pico-8 play session: mixed d-pad (fixed 12-tick cycle)

[t = 1 s] mixed d-pad (1.2s cycle ×~1): → ← ↑ ↓ + 🅾/❎ taps, ~1s
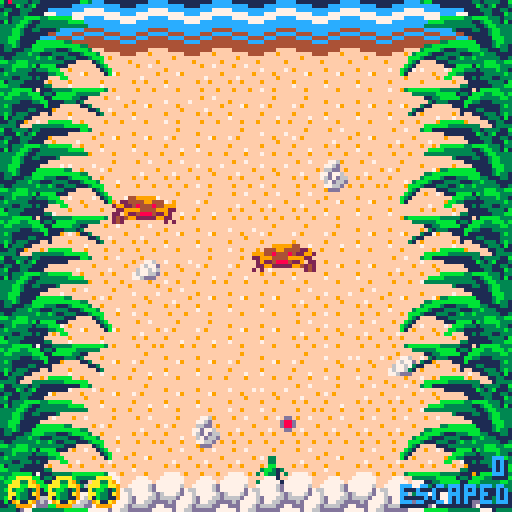
[t = 2 s] mixed d-pad (1.2s cycle ×~1): → ← ↑ ↓ + 🅾/❎ taps, ~2s
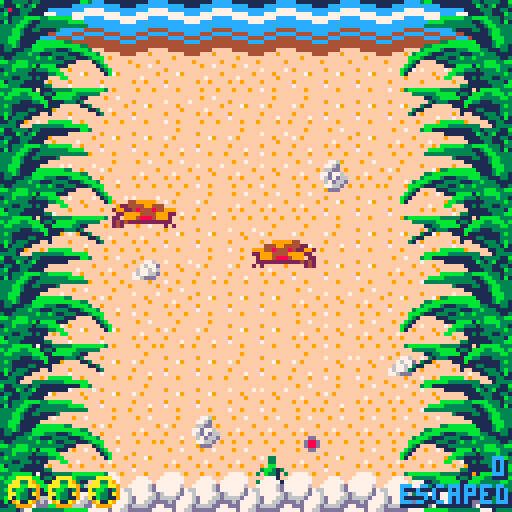
[t = 4 s] mixed d-pad (1.2s cycle ×~3): → ← ↑ ↓ + 🅾/❎ taps, ~4s
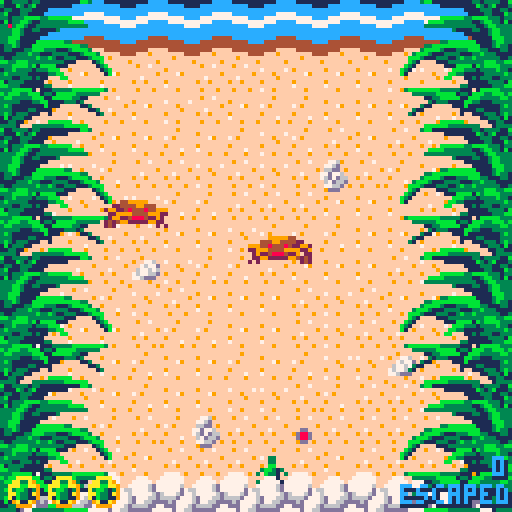
[t = 6 s] mixed d-pad (1.2s cycle ×~5): → ← ↑ ↓ + 🅾/❎ taps, ~6s
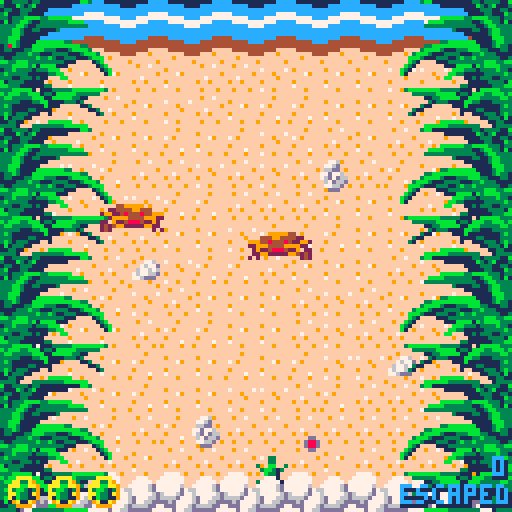
[t = 8 s] mixed d-pad (1.2s cycle ×~6): → ← ↑ ↓ + 🅾/❎ taps, ~8s
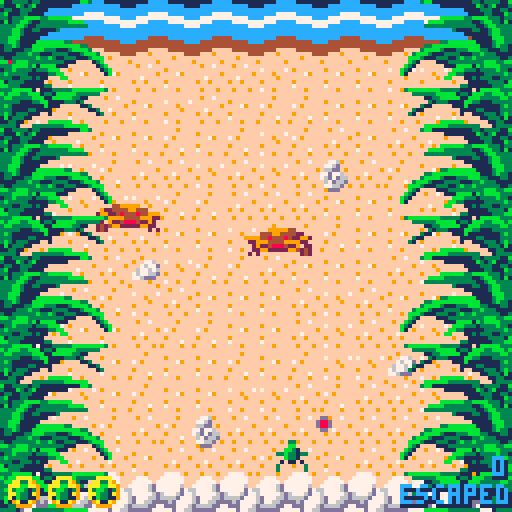

pico-8 cartridge
version 7
__lua__
--turt
--by mike age 27

-- game obj
global_game = {}

-- built-in functions -----------------------------------------------------
function _init()
    global_game = title_screen.new()
end

function _update()
    global_game:update()
end

function _draw()
    global_game:draw()
end

-- define our data types ------------------------------------------------------
-- game state objects ---------------------------------------------------------

-- title screen ---------------------------------------------------------------
title_screen = { turt_y = -16,
                 anim_counter = 0,
                 time_counter = 1
                }
title_screen.__index = title_screen

function title_screen.new()
    local self = setmetatable({}, title_screen)
    
    sfx(-1, 3)
    music(-1)
    music(0, 0, 7)
    return self
end

function title_screen.update(self)
    if (btnp(4) or btnp(5)) then
        global_game = play_screen.new()
    end
end

function title_screen.draw(self)
    cls()
    rectfill(0, 0, 128, 128, 12)
    
    -- flares
    -- top left
    circfill(   80 +  8 * sin((self.anim_counter % 80) / 80 + 0.5),
                12 + 10 * cos((self.anim_counter % 80) / 80 + 0.5),
                12,
                10)
    circfill(   82 +  6 * sin((self.anim_counter % 80) / 80 + 0.5),
                15 +  11 * cos((self.anim_counter % 80) / 80 + 0.5),
                16,
                12)
    
    -- top right
    circfill(  106 +  8 * sin((self.anim_counter % 65) / 65 ),
                8 + 10 * cos((self.anim_counter % 65) / 65 ),
                18,
                10)
    circfill(   103 +  10 * sin((self.anim_counter % 65) / 65 ),
                 12 +  12 * cos((self.anim_counter % 65) / 65 ),
                22,
                12)
    
    -- bottom right
    circfill(   98 + 6 * sin((self.anim_counter % 60 ) / 60), 
                34 + 4 * cos((self.anim_counter % 60 ) / 60), 
                 8, 
                10)
    circfill(   96 + 4 * sin((self.anim_counter % 60 ) / 60 + 0.05), 
                32 + 4 * cos((self.anim_counter % 60 ) / 60 + 0.05), 
                10, 
                12)
    
    -- bottom left
    circfill(   72 + 6 * sin((self.anim_counter % 60 ) / 60 + 0.3), 
                29 + 4 * cos((self.anim_counter % 60 ) / 60 + 0.3), 
                 8, 
                10)
    circfill(   74 + 4 * sin((self.anim_counter % 60 ) / 60 + 0.35), 
                27 + 4 * cos((self.anim_counter % 60 ) / 60 + 0.35), 
                10, 
                12)
                
            -- bottom
    circfill(   85 + 6 * sin((self.anim_counter % 80 ) / 80 + 0.6), 
                30 + 4 * cos((self.anim_counter % 80 ) / 80 + 0.6), 
                 8, 
                10)
    circfill(   85 + 4 * sin((self.anim_counter % 80 ) / 80 + 0.6), 
                27 + 4 * cos((self.anim_counter % 80 ) / 80 + 0.6), 
                10, 
                12)
    
    -- the sun
    circfill(85, 20, 10, 10)
    
    -- clouds
    map(16, 0, -128 + ((self.anim_counter / 25) + 128) % 256, 0, 16, 16)
    map(16, 0, -128 + ((self.anim_counter / 25) + 256) % 256, 0, 16, 16)
    
    map(32, 0, -128 + ((self.anim_counter / 60) + 128) % 256, 4, 16, 16)
    map(32, 0, -128 + ((self.anim_counter / 60) + 256) % 256, 4, 16, 16)
    
    -- birds
    spr(234,
        128 - (self.anim_counter / 20),
        50 + -0.34 * (self.anim_counter / 20))
    spr(234,
        140 - (self.anim_counter / 25),
        45 + -0.40 * (self.anim_counter / 20))
    spr(234,
        168 - (self.anim_counter / 20),
        90 + -0.34 * (self.anim_counter / 20))
    
    -- draw the turtle
    palt(0, false)
    palt(12, true)
    spr(128, 
        0, 80,
        16, 8)
    palt(0, true)
    palt(12, false)
    
    local kerning = 8
    
    spr(224, 64 - 32 - (kerning * 1.5), self.turt_y, 2, 2)
    spr(226, 64 - 16 - (kerning * 0.5), self.turt_y, 2, 2)
    spr(228, 64 + (kerning * 0.5),      self.turt_y, 2, 2)
    spr(224, 64 + 16 + (kerning * 1.5), self.turt_y, 2, 2)
    
    if (self.turt_y < 45) then
        self.turt_y+=0.5
    end
    
    if (self.turt_y >= 45) then
        print("any key to start", 33, 70, 5)
        print("any key to start", 32, 69, 7)
    end
    
    self.anim_counter += 1
end

-- play screen-----------------------------------------------------------------
play_screen = { anim_counter = 0,
                time_counter = 1,
                
                score = 0,
                prev_score = 0,
                lives = 3,
                game_over = false,
                selected_turtle = {},
                --turtle_speedup = 0,
                
                egg_anim_num = 3,
                egg_anim_frame = 0,
              }
play_screen.__index = play_screen

function play_screen.new()
    local self = setmetatable({}, play_screen)
    
    self.crabs = {}
    self.pelicans = {}
    self.turtles = {}
    self.dead_turtles = {}
    self.death_particles = {}
    self.blood_pools = {}
    
    self.turtles[1] = turtle.new(64, 120)
    self.turtles[1].selected = true
    self.selected_turtle = self.turtles[1]
    self.crabs[1]   = crab.new(64, 64)
    self.crabs[2]   = crab.new(32, 48)
    self.crabs[2].flip = true
    
    sfx(5, 3)
    return self
end

function play_screen.update(self)
    if (not self.game_over) then
        -- control to cycle through turtles
        if (btnp(2)) then
            local newsel = self:get_prev_turtle()
            
            if (newsel != nil) then
                self.selected_turtle.selected = false
                self.selected_turtle = newsel
                self.selected_turtle.selected = true
            end
        end
        if (btnp(3)) then
            local newsel = self:get_next_turtle()
            
            if (newsel != nil) then
                self.selected_turtle.selected = false
                self.selected_turtle = newsel
                self.selected_turtle.selected = true
            end
        end
        
        -- spawn a crab
        if (self.score ~= self.prev_score and
            self.score % 3 == 0) then
                local new_crab = crab.new(-32, 32 + rnd(72))
                new_crab:set_destination(24 + rnd(48), new_crab.y)
                add(self.crabs, new_crab)
        end
        for c,inst in pairs(self.crabs) do
            inst:update(self)
        end
        
        for p,inst in pairs(self.pelicans)do
            inst:update(self)
        end
        
        self.prev_score = self.score
        for t,inst in pairs(self.turtles) do
            self.turtles[t]:update(self)
            if (inst.state == "escaped") then
                self.turtles[t] = nil
            end
        end
        
        for t,inst in pairs(self.dead_turtles) do
            self.dead_turtles[t]:update(self)
        end
        
        for p,inst in pairs(self.death_particles) do
            inst:update(self)
            
            if (inst.t > inst.lifetime) then 
                self.death_particles[p] = nil
            end
        end
        
        if (self.time_counter % 350 == 0) then
            local newturtle = turtle.new(32 + rnd(64), 120)
            local turtle_speed_factor = rnd(5)
            newturtle.jump_freq -= flr(turtle_speed_factor)
            newturtle.jump_speed += turtle_speed_factor / 10
            add(self.turtles, newturtle)
            
            if (self.selected_turtle.state == "dying" or
                self.selected_turtle.state == "escaped") then
                self.selected_turtle = newturtle
                newturtle.selected = true
            end
        end
    elseif (self.game_over) then
        for t,inst in pairs(self.dead_turtles) do
            self.dead_turtles[t]:update(self)
        end
        if (btnp(4) or btnp(5)) then
            global_game = title_screen.new()
        end
        
        for p,inst in pairs(self.death_particles) do
            inst:update(self)
            
            if (inst.t > inst.lifetime) then 
                self.death_particles[p] = nil
            end
        end
    end
    
    self.time_counter += 1
end

function play_screen.draw(self)
    map(0, 0, 0, 0, 16, 16)
    
    -- water
    local water_anim = flr(self.anim_counter / 48) % 5
    for water_num = 0,8 do
        spr(70 + (water_anim * 2), 
            water_num * 16, 0,
            2, 2)
    end
    
    for p,inst in pairs(self.blood_pools) do
        inst:draw(self)
    end
    
    for c,inst in pairs(self.crabs) do
        self.crabs[c]:draw(self)
    end
    
    for t,inst in pairs(self.turtles) do
        self.turtles[t]:draw(self)
    end
    
    for t,inst in pairs(self.dead_turtles) do
        self.dead_turtles[t]:draw(self)
    end
    
    -- eggs
    self.egg_anim_frame = flr(self.anim_counter / 16) % 4
    if (self.egg_anim_frame == 0) then
        self.egg_anim_num = flr(rnd(8))
    end
    
    for egg_num = 0,8 do
        if (egg_num == self.egg_anim_num) then
            spr(102 + (self.egg_anim_frame * 2),
                egg_num * 16, 112,
                2, 2)
        else
            spr(102, 
                egg_num * 16, 112,
                2, 2)
        end
    end
    
    -- leaves
    for grass_num = 0,4 do
        spr(66, 96, grass_num * 32, 4, 4)
        spr(66, 0,  grass_num * 32, 4, 4, true)
    end
    
    for p,inst in pairs(self.pelicans)do
        inst:draw(self)
    end
    
    -- blood
    for p,inst in pairs(self.death_particles) do
        self.death_particles[p]:draw(self)
    end
    
    -- lives
    for i=1,self.lives do
        spr(36, 2  + ((i-1) * 10), 119)
    end
    
    -- scoreboard
    print("escaped", 100, 122, 1)
    print("escaped", 101, 122, 1)
    print("escaped", 100, 121, 12)
    
    local score_offset = 0
    if (flr(self.score/10) < 1) then score_offset = 4 end
    print(self.score, 119 + score_offset, 115,  1)
    print(self.score, 120 + score_offset, 115,  1)
    print(self.score, 119 + score_offset, 114,  12)
    
    pset(2, 8 + sin((self.anim_counter % 115)/115) * 8, 8)
    
    if (self.game_over) then
        print("game over", 44, 56, 8)
        print("continue?", 44, 64, 6)
    end
    
    self.anim_counter += 1
end

function play_screen.get_next_turtle(self)
    local newsel = nil
    local foundturt = nil
    for t,inst in pairs(self.turtles) do
        if (inst.state == "alive") then
            if (newsel == nil) then
                newsel = inst
            end
            if (foundturt != nil) then
                newsel = inst
                break
            end
        end
        if (inst == self.selected_turtle) then
            foundturt = t 
        end
    end
    return newsel
end

function play_screen.get_prev_turtle(self)
    local newsel = nil
    for t,inst in pairs(self.turtles) do
        if (inst == self.selected_turtle and
            newsel != nil) then 
            break 
        end
        if (inst.state == "alive") then
            newsel = inst
        end
    end
    return newsel
end

-- game actors ----------------------------------------------------------------

--turtle ----------------------------------------------------------------------
turtle = { heading = 0, -- 0 degrees = north
           max_angle = 60,
           turning_speed = 4,
           jump_speed   = 0.5, 
           jump_freq    = 6,
           x = 64, 
           y = 120, 
           selected = false,
           state = "alive",
           time_since_death = 0,
           
           triggered_pelican = false}
turtle.__index = turtle

function turtle.new(x, y)
    local self = setmetatable({}, turtle)
    self.x = x
    self.y = y
    return self
end

function turtle.update(self, game)
    if (self.state == "alive") then
        turtle_anim = flr(game.anim_counter / self.jump_freq) % 9; -- only when flapping flippers
        if (turtle_anim > 2 and turtle_anim <=4) then
            local norm_heading = self.heading / 360
            
            self.y -= cos(norm_heading) * self.jump_speed
            self.x += sin(norm_heading) * self.jump_speed
        end
        
        -- control if selected
        if (self.selected) then
            if (btn(1)) then
                if (self.heading - self.turning_speed >= -self.max_angle) then
                    self.heading -= self.turning_speed
                else
                    self.heading = -self.max_angle
                end
            end
            if (btn(0)) then
                if (self.heading + self.turning_speed <= self.max_angle) then
                    self.heading += self.turning_speed
                else
                    self.heading = self.max_angle
                end
            end
        end
        
        -- death detector
        if (self:checkcollision(game)) then
            if (self.selected) then
                self.selected = false
                local prev_turtle = game:get_prev_turtle()
                if (prev_turtle != nil) then
                    game.selected_turtle = prev_turtle
                    game.selected_turtle.selected = true
                end
            end
            add(game.dead_turtles, self)
            del(game.turtles, self)
            self.state = "dying"
            sfx(3, 1)
            game.lives -= 1
            if (game.lives < 1) then
                music(-1)
                music(12, 0, 3)
                game.game_over = true
            end
        end
        
        -- this turtle gets to live past your visage!
        if (self.y < 14) then
            self.escape_anim = 0
            self.y -= 8
            sfx(1, 1)
            game.score += 1
            self.state = "escaping"
            if (self.selected) then
                self.selected = false
                local next_turtle = game:get_next_turtle()
                if (next_turtle != nil) then
                    game.selected_turtle = next_turtle
                    game.selected_turtle.selected = true
                end
            end
            self.plusone_t = game.anim_counter
        end
    elseif (self.state == "dying") then
        -- emit blood particles
        local particle_direction = rnd(120) - 60
        add(game.death_particles, death_particle.new(self.x, self.y, particle_direction))
        
        -- add to blood pool
        if (game.time_counter % 256 == 0 and self.time_since_death < 4) then
            self.time_since_death += 1
            if (self.time_since_death == 1) then
                add(game.blood_pools, blood_pool.new(self.x, self.y + 4))
            elseif (self.time_since_death == 2) then
                add(game.blood_pools, blood_pool.new(self.x - 6, self.y + 4))
                add(game.blood_pools, blood_pool.new(self.x + 6, self.y + 4))
            elseif (self.time_since_death == 3) then
                add(game.blood_pools, blood_pool.new(self.x - 12, self.y + 4))
                add(game.blood_pools, blood_pool.new(self.x + 12, self.y + 4))
            end
        end
    end
end

function turtle.draw(self, game)
    if (self.state == "alive") then
        turtle_anim = flr(game.anim_counter / self.jump_freq) % 9
        if (turtle_anim > 4) then
            spr(0, self.x, self.y)
        else
            spr(turtle_anim, self.x, self.y)
        end
        
        -- draw reticle if selected
        if (self.selected) then
            spr(5, 
                self.x + sin(self.heading / 360) * 12 , 
                self.y - cos(self.heading / 360) * 12)
        end
    elseif (self.state == "dying") then
        turtle_anim = flr(game.anim_counter / 2) % 2
        spr(16 + turtle_anim, self.x, self.y)
    elseif (self.state == "escaping") then
        spr(32 + self.escape_anim, self.x, self.y)
        print("+1", 
                self.x + 8, 
                self.y - flr((game.anim_counter - self.plusone_t) / 8), 
                game.anim_counter % 16)
        
        if (flr(game.anim_counter % 16) == 0) then
            self.escape_anim += 1
            if (self.escape_anim == 4) then
                self.state = "escaped"
            end
        end
    end
end

function turtle.checkcollision(self, game)
    local tbbox = { x = self.x + 1,
                    y = self.y,
                    w = 6,
                    h = 8 }
    if (not self.triggered_pelican) then
        if (tbbox.x + tbbox.w > 128) then
            self.triggered_pelican = true
            local new_pelican = pelican.new("right", self.y)
            add(game.pelicans, new_pelican)
        elseif (tbbox.x < 0) then
            self.triggered_pelican = true
            local new_pelican = pelican.new("left", self.y)
            new_pelican.flip = true
            add(game.pelicans, new_pelican)
        end
    end

    for c,inst in pairs(game.crabs) do
        local cbbox = inst:getboundingbox()
        if (tbbox.x           < cbbox.x + cbbox.w and
            tbbox.x + tbbox.w > cbbox.x           and
            tbbox.y           < cbbox.y + cbbox.h and
            tbbox.y + tbbox.h > cbbox.y) then
            
            return true
        end
    end
    
    for p,inst in pairs(game.pelicans)do
        local pbbox = inst:getboundingbox()
        if (tbbox.x           < pbbox.x + pbbox.w and
            tbbox.x + tbbox.w > pbbox.x           and
            tbbox.y           < pbbox.y + pbbox.h and
            tbbox.y + tbbox.h > pbbox.y) then
            
            return true
        end
    end
    
    return false
end

--crab ------------------------------------------------------------------------
crab = {    flip = false,
            time_counter = 0,
            movement_frequency = 0,
            speed = 0.1,
            arrived_at_destination = true
       }
crab.__index = crab

function crab.new(x, y)
    local self = setmetatable({}, crab)
    self.x = x
    self.y = y
    self.destination = {}
    self.destination.x = x
    self.destination.y = y
    return self
end

function crab.update(self, game)
    if (game.score ~= game.prev_score and game.score % 3 == 0) then
        self.movement_frequency += 1
    end
    
    if ( self.time_counter % flr(400 / self.movement_frequency) == 0 and
         self.arrived_at_destination) then
        self:find_destination(game)
    end
    
    -- do movement
    if (self.x ~= self.destination.x or 
        self.y ~= self.destination.y) then
        
        local movement_unit_vector= {}
        movement_unit_vector.x = self.destination.x - self.x
        movement_unit_vector.y = self.destination.y - self.y
        
        local magnitude = sqrt(movement_unit_vector.x * movement_unit_vector.x + movement_unit_vector.y * movement_unit_vector.y)
        
        if (magnitude < self.speed) then
            self.x = self.destination.x
            self.y = self.destination.y
            self.arrived_at_destination = true
        else
            movement_unit_vector.x /= magnitude
            movement_unit_vector.y /= magnitude
            
            self.x += movement_unit_vector.x * self.speed
            self.y += movement_unit_vector.y * self.speed
        end
    end
    
    self.time_counter += 1
end

function crab.draw(self, game)
    -- control crab animation speed
    local crab_anim = flr(game.anim_counter / 8) % 2
    
    -- draw crab animation
    if (crab_anim == 0) then
        spr(14, self.x, self.y, 2, 1, self.flip)
    else
        spr(30, self.x, self.y, 2, 1, self.flip)
    end
end

function crab.find_destination(self, game)
    -- random angle, fixed radius
    local r = 8
    local theta = rnd(360)
    
    -- for consistency, north is 0 degrees
    local x_dest = self.x + r * sin(theta / 360)
    local y_dest = self.y + r * cos(theta / 360)
    
    if (x_dest > 72) then
        x_dest = 72
    elseif (x_dest < 24) then
        x_dest = 24
    end
    
    if (y_dest > 94) then
        y_dest = 94
    elseif (y_dest < 32) then
        y_dest = 32
    end
    
    self:set_destination(x_dest, y_dest)
end

function crab.set_destination(self, x, y)
    self.destination.x = x
    self.destination.y = y
    
    if (self.destination.y > self.y) then
        self.flip = true
    else
        self.flip = false
    end
    
    self.arrived_at_destination = false
end

function crab.getboundingbox(self)
    local bbox = { x = self.x + 1,
                   y = self.y + 1,
                   w = 16,
                   h = 6}
    return bbox
end

-- pelican --------------------------------------------------------------------
pelican = { x = 0,
            y = 0,
            x_center = 0,
            y_center = 0,
            side = "right",
            anim_counter = 0,
            anim_time = 10
        }
pelican.__index = pelican

function pelican.new(side, y)
    local self = setmetatable({}, pelican)
    if (side == "right") then
        self.x_center = 128
        self.x = 128
    else
        self.x_center = -8
        self.x = -8
    end
    self.y_center = y
    self.y = y - 16
    
    self.side = side
    
    sfx(2, 1)
    
    return self
end

function pelican.getboundingbox(self)
    local bbox = {}
    if (self.side == "right") then
        bbox = {x = self.x + 3,
                y = self.y + 5,
                w = 5,
                h = 10
                }
    else
        bbox = {x = self.x,
                y = self.y + 5,
                w = 5,
                h = 10}
    end
    return bbox
end

function pelican.update(self, game)
    if (self.side == "right") then
        self.x = self.x_center - 8 * min(self.anim_counter, self.anim_time / 2) / (self.anim_time / 2)
        --self.x = self.x_center - min(8, 12 * sin(self.anim_counter / self.anim_time / 2))
    else
        self.x = self.x_center + 8 * min(self.anim_counter, self.anim_time / 2) / (self.anim_time / 2)
        --self.x = self.x_center + min(8, 12 * sin(self.anim_counter / self.anim_time / 2))
    end
    
    self.y = self.y_center - 24 + 24 * (self.anim_counter / self.anim_time)
    --self.y = self.y_center - 24 * 
    --    (self.anim_time - max(self.anim_counter, self.anim_time / 2 + 2)) / 
    --    (self.anim_time / 2 - 2)
    --self.y = self.y_center - 8 * cos(self.anim_counter / self.anim_time / 2)
    
    -- no more bird
    if (self.anim_counter > self.anim_time) then
        del(game.pelicans, self)
    end
end

function pelican.draw(self, game)
    local flip = false
    if (self.side == "left") then
        flip = true
    end
    
    local sprite = 47
    if (self.anim_counter % 2 == 0) then
        sprite = 46
    end
    spr(sprite,
        self.x, self.y,
        1, 2,
        flip)
    
    self.anim_counter+=1
end

--death particle --------------------------------------------------------------
death_particle = {  x         = 0,
                    y         = 0,
                    t         = 0,
                    speed     = 2,
                    direction = 0, -- 0 = north
                    lifetime  = 8,
                    }
death_particle.__index = death_particle

function death_particle.new(x, y, direction)
    local self = setmetatable({}, death_particle)
    self.x = x
    self.y = y
    self.direction = direction
    return self
end

function death_particle.update(self, game)
    local norm_direction = self.direction / 360
            
    self.y -= cos(norm_direction) * self.speed
    self.x += sin(norm_direction) * self.speed
    
    self.t += 1
end

function death_particle.draw(self, game)
    local death_anim = (game.anim_counter / 2) % 3
    local size = ((self.lifetime - self.t) / self.lifetime) * 0.8 + 0.2 
    spr(18 + death_anim, self.x, self.y, size, size)
end

-- blood pool -----------------------------------------------------------------
blood_pool = {  x   = 0,
                y   = 0,
                age = 0
             }

blood_pool.__index = blood_pool

function blood_pool.new(x, y)
    local self = setmetatable({}, blood_pool)
    self.x = x
    self.y = y
    return self
end

function blood_pool.draw(self, game)
    local spr_offset = flr(self.age / 256)
    if (spr_offset > 2) then spr_offset = 2 end
    spr(48 + spr_offset, self.x, self.y)
    self.age += 1
end
__gfx__
00033000000330000003300000033000000330000000000000000000000000000000000000000000000000000000000000000000000000000000000000000000
000330000003300000033000000bb000000bb0000000000000000000000000000000000000000000000000000000000000000000000000000000099999440000
000bb000000bb000300bb00333bb313300bb3100000dd00000000000000000000000000000000000000000000000000000000000000000000004449944442200
03bb313033bb313303bb313000b3310033b3313300d88d0000000000000000000000000000000000000000000000000000000000000000009994484448422992
30b3310300b3310000b3310000b3310000b3310000d88d0000000000000000000000000000000000000000000000000000000000000000002299944449999220
00b3310000b3310000b331000101101001011010000dd00000000000000000000000000000000000000000000000000000000000000000000292248884229022
31011013310110133101101330000003300000030000000000000000000000000000000000000000000000000000000000000000000000000229922222994242
30000003300000033000000330000003300000030000000000000000000000000000000000000000000000000000000000000000000000002020000000000242
00000000000330000000080000000000000808000000000000000000000000000000000000000000000000000000000000000000000000000000000000000000
00033000000330000808000080808000000000000000000000000000000000000000000000000000000000000000000000000000000000000000099999440000
300bb003000bb0000000080000800080080008000000000000000000000000000000000000000000000000000000000000000000000000000004449944442200
03bb313003bb31300008008000008000000800800000000000000000000000000000000000000000000000000000000000000000000000009994484448422992
00b3310030b331030800000000000080008000000000000000000000000000000000000000000000000000000000000000000000000000002299944449999220
31b3311300b331000000080000808000000808000000000000000000000000000000000000000000000000000000000000000000000000000299948884999022
30011003310110130008008008000008080080800000000000000000000000000000000000000000000000000000000000000000000000000222222222224242
00000000300000030000000000000000000000000000000000000000000000000000000000000000000000000000000000000000000000002020000000000242
0000000000000000007777000cccccc000aaaa000000000000000000000000000000000000000000000000000000000000000000000000000777760007777600
000000000077770007cccc70cc7777cc0aa33a900000000000000000000000000000000000000000000000000000000000000000000000000777776607777766
0077770007cccc707cc77cc7c7cccc7caaabbaa90000000000000000000000000000000000000000000000000000000000000000000000007777777777777777
07cccc707cc77cc77c7cc7c7c7cccc7ca3bb31390000000000000000000000000000000000000000000000000000000000000000000000007755776677557766
30b33103310110137cc77cc7cc7777ccaab331a90000000000000000000000000000000000000000000000000000000000000000000000006585766065857660
00b331003000000307cccc700cccccc0a1b3311900000000000000000000000000000000000000000000000000000000000000000000000006756dd006756d00
3101101300000000000000000000000009a11a900000000000000000000000000000000000000000000000000000000000000000000000000066eed00066eed0
3000000300000000000000000000000000999900000000000000000000000000000000000000000000000000000000000000000000000000000ffeed000ffeed
000000000000000000000000000000000000000000000000000000000000000000000000000000000000000000000000000000000000000000fe00ed000ffeed
000000000000000000000000000000000000000000000000000000000000000000000000000000000000000000000000000000000000000000f000ed000ffedd
000080000808880008888808000000000000000000000000000000000000000000000000000000000000000000000000000000000000000000f000ed000ffed0
08000800088088008888888800000000000000000000000000000000000000000000000000000000000000000000000000000000000000000f00000d000efed0
00080000008888808888888800000000000000000000000000000000000000000000000000000000000000000000000000000000000000000f00000d000ded00
0000880088888800808888880000000000000000000000000000000000000000000000000000000000000000000000000000000000000000f000000e0000ed00
0800000008800880088888800000000000000000000000000000000000000000000000000000000000000000000000000000000000000000f000000e0000d000
0000000000000000000000000000000000000000000000000000000000000000000000000000000000000000000000000000000000000000f000000d0000d000
ff9ff7ffffff9fff0000000003bb1111111111331333311b11111ccccc11111111111ccccc111111111111111111111111111111111111111111111111111111
ffffffffffffffff00000000000000011111111b313b111311cccccccccccc1111cccccccccccc1111111ccccc11111111111ccccc11111111111ccccc111111
fffffff9f7f9ffff00000000000000000000111133311331ccccc77777cccccccccccccccccccccc11cccccccccccc1111ccc11111cccc1111cccccccccccc11
fff7ffffffffffff000000000000000000000111133111b3cc777777777777ccccccc77777cccccccccccccccccccccccc111ccccc1111cccccccccccccccccc
f9ff9ffff9ffffff00000000000000bbbbbb33bbbb33313377777ccccc777777cc777777777777cccccccccccccccccc11cccccccccccc11ccccc77777cccccc
fffffffffffff7ff00000000000bbbb3333333113bb331b177cccccccccccc7777777ccccc777777ccccc77777cccccccccccccccccccccccc777ccccc7777cc
ff9fff9f9ffff9ff00000000003333333333333113bb3333cccccccccccccccc77cccccccccccc77cc777ccccc7777ccccccc77777cccccc77ccc77777cccc77
ffffffffffffffff000000000000000003111133113bb333ccccc44444cccccccccccccccccccccc77cccccccccccc77cc777ccccc7777cccc777ccccc7777cc
ffffffffffffffff000000000000000000001111113bb333cc444ccccc4444cccccccccccccccccccccccccccccccccc77cccccccccccc7777cccccccccccc77
f9fffffff7fffff7000000000000000000000011111bbb3344ccc44444cccc44ccccc44444cccccccccccccccccccccccccccccccccccccccccccccccccccccc
ffff79ffffff9fff0000000000000033bbbbbbb11113bb33cc444444444444cccc444444444444ccccccccccccccccccccccccccccccccccccccc44444cccccc
fffffffffffff9ff000000000033bbbbbbbbbbbb1113b33144444444444444444444444444444444ccccc44444ccccccccccc44444cccccccc444444444444cc
f9fffffff9ffffff0000000003bbbb3111333bbb3311133144444fffff44444444444fffff444444cc444fffff4444cccc444fffff4444cc44444fffff444444
f7ffffffffffffff00000003bbb3111333311133b333111144fff9ffffffff4444fff9ffffffff4444fff9ffffffff4444fff9ffffffff4444fff9ffffffff44
ffff9ffff7ff9fff000000bbb3111333113b33b333333113fffffffffff9fffffffffffffff9fffffffffffffff9fffffffffffffff9fffffffffffffff9ffff
ffffffffffffffff000000b310000111333333333bbb33bb9ffffff9ffffffff9ffffff9ffffffff9ffffff9ffffffff9ffffff9ffffffff9ffffff9ffffffff
fff9ffffff7769ff00000b310000000111bbbb1b3bbbb33300000000000000000000000000000000000000000000000000000000000000000000000000000000
f9ff776ff776dfff0000b310000000000bbb33313333b33100000000000000000000000000000000000000000000000000000000000000000000000000000000
fff7677df66ddf9f0000b10000000000bb331111133333b300000000000000000000000000000000000000000000000000000000000000000000000000000000
ff67767677d776ff000000000000000bb00011313331133300000000000000000000000000000000000000000000000000000000000000000000000000000000
f767766d76d7d66f0000000000000000000001111133331b00000000000000000000000000000000000000000000000000000000000000000000000000000000
f776dddff67d66df000000000000000000033111111333bb00000000000000000000000000000000000000000000000000000000000000000000000000000000
fffff9fff7766df9000003bbbbbbbb3333311101bbbbb33300000000077770000000000007766000000000000776600000000000077660000000000000000000
9ffffff9f9dddfff0000000333333bbbbb1331bbb33bbb3b00777000777777000077700077767700007770007776770000777000777677000000000000000000
000000000000000000000000001133bbbbb11bbb33333bb307777707777777000777770777777700077777077766770007777707777777000000000000000000
000000000000000000000000000313331111bb3311133333777776d777777600777776d777777600777776d776767600777776d7777776000000000000000000
000000000000000000000000031100000111b111111113b3677776d777777d76677776d777777d76677776d777777d76677776d777777d760000000000000000
0000000000000000000000031100000000011113311113336777776d67776d776777776d67776d776777776d67776d776777776d67776d770000000000000000
0000000000000000000000310000000000010011133313b36d77766d6666d7776d77766d6666d7776d77766d6666d7776d77766d6666d7770000000000000000
0000000000000000000000000000000000000000113331b16d7766dddd6d77776d7766dddd6d77776d7766dddd6d77776d7766dddd6d77770000000000000000
000000000000000000000000000000bbbbbb000000113311d6666dd77ddd7776d6666dd77ddd7776d6666dd77ddd7776d6666dd77ddd77760000000000000000
00000000000000000000000000bbbbbb3333333300013333dddddd77777d7766dddddd77777d7766dddddd77777d7766dddddd77777d77660000000000000000
cccccccccccccccccccccccccccccccccccccccccccccccccccccccccccccccccccccccccccccccccccccccccccccccccccccccccccccccccccccccccccccccc
ccccccccccccccccccccccccccccccccc0000000000000000cc000000000000ccccccccccccccccccccccccccccccccccccccccccccccccccccccccccccccccc
ccccccccccccccccccccccccccccccc00011331111113b3bb0011111111111000000cccccccccccccccccccccccccccccccccccccccccccccccccccccccccccc
cccccccccccccccccccccccccccc0000111133111113b3bbbbb0111dddddd1ddddd00ccccccccccccccccccccccccccccccccccccccccccccccccccccccccccc
ccccccccccccccccccccccccccc003111111331111113bb0003b00511111ddd1ddddd0000ccccccccccccccccccccccccccccccccccccccccccccccccccccccc
cccc000cccccccccccccccccccc03b3111113b1111113b000003b30001111d111111dddd000ccccccccccccccccccccccccccccccccccccccccccccccccccccc
ccc00b000000ccccccccccccccc033b11111b3111111bb007003bbbb301111dd1111111dddd000cccccccccccccccccccccccccccccccccccccccccccccccccc
ccc0b7777bd00000cccccccccc00bb31111bbbbb111bb00700003bbbb30111dd111111111ddd6000cccccccccccccccccccccccccccccccccccccccccccccccc
ccc0bbbb77bbbdd000cccccccc0bbbb111bbbbbbbbbbb00000003bbbbb33111d1111111111ddd66000cccccccccccccccccccccccccccccccccccccccccccccc
ccc0a666666bbbbdd000cccccc0000bb1bbbbbbbbbbbb00000003bbbbbb1111d1111111111d6ddd66000cccccccccccccccccccccccccccccccccccccccccccc
ccc0aaa6666bbbbbddd000cccc0070bbbb00bbb0bbbbb00000002bbbbddb111116116111611666dd666000cccccccccccccccccccccccccccccccccccccccccc
ccc0aaaaaa66666bbbddd000cc00000bbb00b1b00bbbb000000322bbbbddb111111111111116116666666000cccccccccccccccccccccccccccccccccccccccc
cccc0aaaaaaaaa666bbdddd00000000bbbbb111bbbbabb0000033bbbbbddddbb11111161616161616616111000cccccccccccccccccccccccccccccccccccccc
cccc09999aaaaaaa666bdddddd000000bbbb1111ababa1b00112bbbbbbbdddddbb11161166666666616611111000cccccccccccccccccccccccccccccccccccc
cccc0009999aaaaaaa666dddddd00000bbbb1112babab12b3121bbbbbbdddddddddbb666000000000000000111100ccccccccccccccccccccccccccccccccccc
4f9477009999aaaaaaaa66dddddd0001aba12121ababa212bbb22bbbbbbbbdddbbbbbbd00666ddddddbbbbb00000000ccccccccccccccccccccccccccccccccc
499f44440099999aaaaaa666dddd0111bab2121ababab12121bb2bbbbbbabbbbbbbbbddddddddbddbbbbbbbddddd75500ccccccccccccccccccccccccccccccc
94ff444440009999999aaaa66ddd021bab2122abaaaaaa12222bbbbbbbbbababa99bdddddbbdbbdbbbbbbbddd77bbbbb000000cccccccccccccccccccccccccc
fff49f444440000009999aaa6669902aba222abaaaaaaaa22bbaaabbbababababa99dddbdbbdbbbbbddddddd777777bdd777bb0000cccccccccccccccccccccc
4449ff444444444400000999aa690212aaa22aaaaaaaaaaa2aaaaaa00baaaaaaa999dddbbbbbbbdddd6666dddd77777bbb777bbbb0000ccccccccccccccccccc
999ffff49f49ff444444000099990022aaa22aaaaaaaaaaaaaaaa9aa00aaaaaaaa999333bbbdddd666666666677777777bdd777bbbbb000000cccccccccccccc
f4f4499fff99ff999444444000099022aaaa22aaaaaaaaaaaaaa99aaa09aaaaaa99999333335555666666666777777777bbbb77bdddb77777000cccccccccccc
994999ff44f9ffff4f944444440000aaaaaa22aaaaaaaaaaa99900a9009aaaaaaa9999933aaaaa555555555dddddddddd333366bbbbb777777770000cccccccc
99f4ff994f444994ff44f9944444000aaaaaaa9999999aa99000aaa909aaaaaaa9a99999aaaaaaaaaaaaaaaaaaaaaaaaaaaaaaa333bddd777777777000cccccc
f9ff4f9f9f9ff9f9f99f94a9444444009aaaa9000000099000aaaa99099aaaaaaa999999999999999999999900000000000aaaaaaaabbb3337777777bb000ccc
f99f994f99f99499f9f99f9f4444444009a9909aaaaaa00aaaaaa99009aaaaaaa9a99999290000000000000004444444440000000000000006667777bbbb000c
f94fff494f9f4ff9999f9fff94444444009009aaaaaaaaaaaaaa99009a9aaaaa9a99999292222222200044444444444444444444444444440000633bbbbbbbb0
fff49f9f99f4f9ff4ff9ff9fff94444440099aaaaaaaaaaaaaa99009a9a9a9a9a9999929292222200044444444444444444444444444444444400003333bbb30
494ff4ffffff9f4f99f4444fff9f44444409999aaaaaaaaaaa9990999a9a9a9a9999929222222200444444444444444444444444444444444444440000033300
ff4999ff9fff4ff499fff9f9999fe444440009999aaaaa999999029999999999992929222222204444944444444444444444444444444444444444444f00000f
99f99fffffff9f94f44949ff94ff9944444400099999999999000222992292929292222222220444444494444ffffffff4fffffffffffff4444444444fffffff
9494f9f9494f9f9f94449994fff44f4444444400000000000004000022222222222222222000444444444444ff4fffffffefeeeefefffffffefeffffffffffff
f999f99fff4f4fff494ff4ff494ff4ff44444444444444444444444000000000000000000044444494449f44949ff4494f49f949499f9f4fffff999fefffffff
949449f9449f9ff9ff499ff9f4449f9ff94444444444444444444444444444444444444444444444444f4f49f9f4f4944ff9ff94f4f49ff99fff99f49fff9fff
99ff4ff44ff9f99fff49f949949f44994ff49f944444444444444444444444944444444444444444f4e99444f94fff99f9f99f9f9949444f99f99fffffff9f94
49f44ffff9f499f49ff4949ff9499ff9ff44f4994ff4999f449444444444444444444494444444ff4f9f4ff94f94ff9f9f4f9f494f9ff4999ff9fff4ff499fff
4f49f4f494f4449fff9f4fff49ff44fff9fff499f4f99ffff9f999f94444444444449499949f4f4ff949949f499ff444999f49444499f9fff94f9fff44fffff4
9f4ff99f994f4ff4f9444949f499ff4494ff9f944949949ffffffff9f4f449449f944999ff9fff9999f449ffffff4f9ffff9999ff9ff4fff9ff4ff9f44f444ff
ff4ff9f44f444ff9f9fffff4ff9f9f994999ff9f9944f9999f9494f4ff9f4999ff9ff99f994f99f99499f9f99f9fff4f99f9ff49fffff9f9ff4f9f9f9ff9f9f9
f9f999f99fff4f4fff494ff4ff494ff4ffffff9f4f99f4444fff9f999f4994ff9f999f9f49999f49ff49f99ff9949ff4494f49f949499f9f4fffff999f4f9f49
9499f9f99f9fff4f99f9ff49fffff9f9ff4f9f9f9ff9f9f99f94ff9f99fff9fff49f9f9f994fff99ff4f994f9f4f44ff94f4f9f49ff449ff949ff4494fff4ff9
fff444f499ff9f4994ff4999f99ff49ffffff99f44ff4f9ff4fffff49fffff4fffff9ff9f9f4449ffff4f949499ff94499ffff44f99f999f99f999f99f9f9f4f
9ff4f9f9ff944ffff9ff994ff99ffffff9f9f9f999f9f49f99f4f999ff9994fff94f9449494ff9f9fff9f9f9f94f44ff4ff49f9f9f9ff4949f4ff44f949f4494
44ffff9f499f49ff4949ff9499ff9ff44f4994ff4ffff99fffff99ffff94f4f4f4f9f9f9994ff9f9f4ff94f94ff9f9f4f9f494f9ff4999ff9fff4ff499fff9f9
ff44f4ff4fff49f94f4449fff944ff444f9ff999ffffff4f494f9949ff49f9fff94f9f449f9f494494994f9f94499f9f99fffffff99499ff4f94fff49f944ff4
9f494494994f9f94499f9f99fffffff99499ff4f94fff49f944ff44ff4949fff4fff94f44f499f94ff9f4f4449f4fff4f49f44f4ff94fff4499f4ff4f4499fff
ff4f999f994f49ff999f44ff494fff9f4994f49f49999444f49f4f494f4449fff9f4fff49ff44fff9fff499f4f99ffff9f999f9f999ff94ff99449f999f4f4ff
49fff9ff9f99f944f949f9ff9ff494ffffff999ff94f94ff99fff9999f994fff9949f49f9f9f9f949f9fffff9944ff99f9f4f49fff9fff4f94ff44f4f949ff49
88888888888888884888800000088888488448888880000000dddd00000000000000000000000000000000000d6667777776d000000000000000000000000000
8888888848888888888880000004888888888448488880000d6666d00000ddd0000dd0000000000000000000d677777777776d00000000000000000000000000
424848884884484488888000000288888888822224888800d667776d000d666d0dd66dd00000000000001100d677777777776d000ddd00000dd00dd0dd000000
222228848882222248884000000288888888822222884880d677776d00d6776dd667766d0000000d00011000677777777776d6d0d666d000d66dd66d66dd0000
222224888822222248884000000488848848800002884840d67777760d677776677777760000000d00010000777777777776d6d067776d0067d66d767766dd00
000008888840000088488000000888848888800008888840d67777770d67777777777777000000d6000000007777777777776d0077776d0067677677777666d0
0000028888400000484880000004888488488888888484200d6677770d6677777777777700000d67000000007777777777776d0077776d0076777777777766d0
00000288282000008848800000088884842888884488422000dd677700dd677777777777000dd67700000000777777777776d0007776d000777777777777dd00
00000488824000008884880000888888848884488888220000000000000d67777777777700d666666666666666dd0000777776667776667777776dd000000000
0000028888200000288888888888488284888222488820000000066000d6777777777777000d666666666666dd00000077776666776777677777766d00000000
0000048888200000248882888884884288888222248880000006677600d67777777777770000dddddddddddd00000000777666dd777777677777776d00000000
0000048888400000024888228888882088888000248888000667776d0d6d67777777777700000000000000000000000076666d00777777777777777600000000
000002888840000002248888888442208888800002488880d6ddd6d00d6d677777777777000000000000000000000000666dd000766777777766777700000000
0000044844800000002224448482220044448000022444240000000000d677777777777700000000000000000000000077677d00677677777677677700000000
0000022222200000000222222222200022222000002222220000000000d677777777777700000000000000000000000077777d00777777777777677700000000
00000222222000000000022222200000222220000002222200000000000d6777777777770000000000000000000000007777d000777777777777777700000000
__gff__
0000000000000000000000000000010100000000000000000000000000000101000000000000000000000000000000000000000000000000000000000000000000000000000000000000000000000000000000000000000000000000000000000000000000000000000000000000000000000000000000000000000000000000
0000000000000000000000000000000000000000000000000000000000000000000000000000000000000000000000000000000000000000000000000000000000000000000000000000000000000000000000000000000000000000000000000000000000000000000000000000000000000000000000000000000000000000
__map__
4647464746474647464746474647464700000000000000000000000000000000000000000000000000000000000000000000000000000000000000000000000000000000000000000000000000000000000000000000000000000000000000000000000000000000000000000000000000000000000000000000000000000000
5657565756575657565756575657565700000000000000000000000000000000000000000000000000000000000000000000000000000000000000000000000000000000000000000000000000000000000000000000000000000000000000000000000000000000000000000000000000000000000000000000000000000000
4040505040504040515050505151414000000000000000000000000000000000000000000000000000000000000000000000000000000000000000000000000000000000000000000000000000000000000000000000000000000000000000000000000000000000000000000000000000000000000000000000000000000000
405150405051405041415050504150500000000000e9ef000000000000000000000000000000000000000000000000000000000000000000000000000000000000000000000000000000000000000000000000000000000000000000000000000000000000000000000000000000000000000000000000000000000000000000
40514050504150415141405040405140000000e9eeebfeed00000000000000000000000000000000000000e9eeed00000000000000000000000000000000000000000000000000000000000000000000000000000000000000000000000000000000000000000000000000000000000000000000000000000000000000000000
40515141404051405140614041505040e9e8e8ebfdf8fcfb00000000000000000000000000000000000000f9fafb00000000000000000000000000000000000000000000000000000000000000000000000000000000000000000000000000000000000000000000000000000000000000000000000000000000000000000000
40415151514141404040505050405040f9fafafafafafb0000000000000000000000000000000000f6000000000000000000000000000000000000000000000000000000000000000000000000000000000000000000000000000000000000000000000000000000000000000000000000000000000000000000000000000000
404041404050505141414150505050400000000000000000000000000000e9ed0000f6000000000000000000000000000000000000000000000000000000000000000000000000000000000000000000000000000000000000000000000000000000000000000000000000000000000000000000000000000000000000000000
40414040605141414050505040515040000000000000000000e9ed0000e9ebece9ef00000000000000000000000000000000000000000000000000000000000000000000000000000000000000000000000000000000000000000000000000000000000000000000000000000000000000000000000000000000000000000000
4051404151405050504051405050514000000000f60000e9e8ebfeef00f9fafbf9fb000000000000000000000000e6ef0000000000000000000000000000000000000000000000000000000000000000000000000000000000000000000000000000000000000000000000000000000000000000000000000000000000000000
40515050404141505040514040515140000000000000e9ebf8fcfafb00000000000000000000000000f6000000e9ebfeed00000000000000000000000000000000000000000000000000000000000000000000000000000000000000000000000000000000000000000000000000000000000000000000000000000000000000
50405050415050415041515160514140000000000000f9fafafb000000000000000000000000000000000000e6ebfdfdec00000000000000000000000000000000000000000000000000000000000000000000000000000000000000000000000000000000000000000000000000000000000000000000000000000000000000
50505150415050515140414040515140000000000000000000000000000000000000000000000000000000e7ebfdf8fcfb00000000000000000000000000000000000000000000000000000000000000000000000000000000000000000000000000000000000000000000000000000000000000000000000000000000000000
50404041404161404040404040404140000000000000000000000000000000000000000000000000000000f9fafafafb0000000000000000000000000000000000000000000000000000000000000000000000000000000000000000000000000000000000000000000000000000000000000000000000000000000000000000
5040404050404040414050404040404000000000000000000000000000000000000000000000000000000000000000000000000000000000000000000000000000000000000000000000000000000000000000000000000000000000000000000000000000000000000000000000000000000000000000000000000000000000
4040404050504040405040404050405000000000000000000000000000000000000000000000000000000000000000000000000000000000000000000000000000000000000000000000000000000000000000000000000000000000000000000000000000000000000000000000000000000000000000000000000000000000
0000000000000000000000000000000000000000000000000000000000000000000000000000000000000000000000000000000000000000000000000000000000000000000000000000000000000000000000000000000000000000000000000000000000000000000000000000000000000000000000000000000000000000
0000000000000000000000000000000000000000000000000000000000000000000000000000000000000000000000000000000000000000000000000000000000000000000000000000000000000000000000000000000000000000000000000000000000000000000000000000000000000000000000000000000000000000
0000000000000000000000000000000000000000000000000000000000000000000000000000000000000000000000000000000000000000000000000000000000000000000000000000000000000000000000000000000000000000000000000000000000000000000000000000000000000000000000000000000000000000
0000000000000000000000000000000000000000000000000000000000000000000000000000000000000000000000000000000000000000000000000000000000000000000000000000000000000000000000000000000000000000000000000000000000000000000000000000000000000000000000000000000000000000
0000000000000000000000000000000000000000000000000000000000000000000000000000000000000000000000000000000000000000000000000000000000000000000000000000000000000000000000000000000000000000000000000000000000000000000000000000000000000000000000000000000000000000
0000000000000000000000000000000000000000000000000000000000000000000000000000000000000000000000000000000000000000000000000000000000000000000000000000000000000000000000000000000000000000000000000000000000000000000000000000000000000000000000000000000000000000
0000000000000000000000000000000000000000000000000000000000000000000000000000000000000000000000000000000000000000000000000000000000000000000000000000000000000000000000000000000000000000000000000000000000000000000000000000000000000000000000000000000000000000
0000000000000000000000000000000000000000000000000000000000000000000000000000000000000000000000000000000000000000000000000000000000000000000000000000000000000000000000000000000000000000000000000000000000000000000000000000000000000000000000000000000000000000
0000000000000000000000000000000000000000000000000000000000000000000000000000000000000000000000000000000000000000000000000000000000000000000000000000000000000000000000000000000000000000000000000000000000000000000000000000000000000000000000000000000000000000
0000000000000000000000000000000000000000000000000000000000000000000000000000000000000000000000000000000000000000000000000000000000000000000000000000000000000000000000000000000000000000000000000000000000000000000000000000000000000000000000000000000000000000
0000000000000000000000000000000000000000000000000000000000000000000000000000000000000000000000000000000000000000000000000000000000000000000000000000000000000000000000000000000000000000000000000000000000000000000000000000000000000000000000000000000000000000
0000000000000000000000000000000000000000000000000000000000000000000000000000000000000000000000000000000000000000000000000000000000000000000000000000000000000000000000000000000000000000000000000000000000000000000000000000000000000000000000000000000000000000
0000000000000000000000000000000000000000000000000000000000000000000000000000000000000000000000000000000000000000000000000000000000000000000000000000000000000000000000000000000000000000000000000000000000000000000000000000000000000000000000000000000000000000
0000000000000000000000000000000000000000000000000000000000000000000000000000000000000000000000000000000000000000000000000000000000000000000000000000000000000000000000000000000000000000000000000000000000000000000000000000000000000000000000000000000000000000
0000000000000000000000000000000000000000000000000000000000000000000000000000000000000000000000000000000000000000000000000000000000000000000000000000000000000000000000000000000000000000000000000000000000000000000000000000000000000000000000000000000000000000
0000000000000000000000000000000000000000000000000000000000000000000000000000000000000000000000000000000000000000000000000000000000000000000000000000000000000000000000000000000000000000000000000000000000000000000000000000000000000000000000000000000000000000
